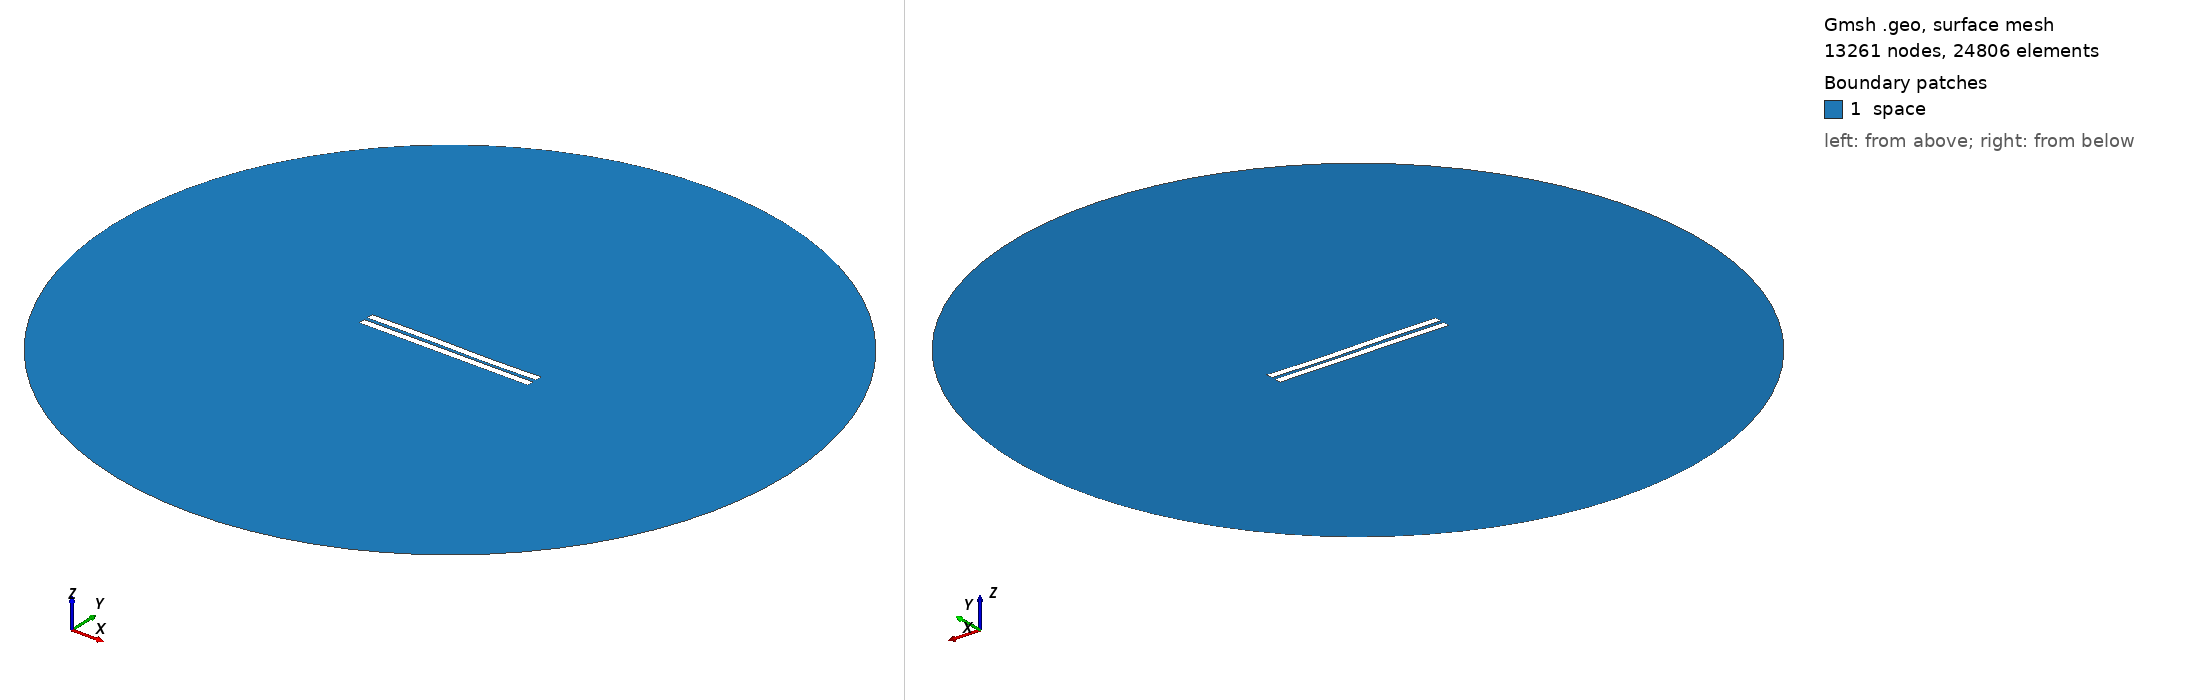

Gmsh geometry script, surface-meshed: 13261 nodes, 24806 surface elements. Boundary patches (legend numbers): 1 space. Left view from above one corner, right view from below the opposite corner. Legend entries are the model's physical surfaces. The drawing asked Gmsh for element sizes between 1% and 20% of the model's largest extent; the script's own settings can give other sizes.

=== 1923.geo (drawn) ===
//---------------------------------------
// Geometry kernel
//---------------------------------------

SetFactory("OpenCASCADE");



//---------------------------------------
// Parameters of the geometry
//---------------------------------------

// Overetch of the upper plate
overetch = 0.0;

// Distance between the plates
distance = 2.25;

// Discretization over the x axis (for the deformation)
nx = 50; 

// Length of the plate
L = 100 - overetch; 

// Number of modes
n = 4; 

// 1st mode coefficient
coeff(1) = -0.15;
beta(1) = 0.596864 * 3.1415926535 / L;

// 2nd mode coefficient
coeff(2) = -0.075;
beta(2) = 1.49418 * 3.1415926535 / L;

// 3rd mode coefficient
coeff(3) = 0.15;
beta(3) = 2.50025 * 3.1415926535 / L;

// 4th mode coefficient
coeff(4) = 0.0;
beta(4) = 3.49999 * 3.1415926535 / L;



//---------------------------------------
// Upper plate (deformed rectangle)
//---------------------------------------

// Coordiantes of the upper plate
xmin = -50;
xmax = 50 - overetch;

// Height of the upper plate
yheight = 4 - 2 * overetch;

// Indexes of the points
UpperID[] = {};
LowerID[] = {};
LeftID[] = {};
RightID[] = {};

// Point index
p = 1;

// Horizontal edges
For i In {1:nx}
    x = xmin + (i-1)*(xmax - xmin)/(nx-1);

    y_bottom = distance / 2 + overetch;
    For j In {1:n}
        C = (Cosh(beta(j)*L) + Cos(beta(j)*L)) / (Sinh(beta(j)*L) + Sin(beta(j)*L));
        y_bottom  = y_bottom + coeff(j) * (Cosh(beta(j)*(x+50)) - Cos(beta(j)*(x+50)) - C * (Sinh(beta(j)*(x+50)) - Sin(beta(j)*(x+50))));
    EndFor

    y_top = y_bottom + yheight;

    Point(p) = {x, y_top, 0, 1.0};
    UpperID[i] = p;
    p = p + 1;

    Point(p) = {x, y_bottom, 0, 1.0};
    LowerID[i] = p;
    p = p + 1;
EndFor

// Create point lists
UpperPts[] = {}; LowerPts[] = {};
For i In {1:nx}
  UpperPts[] += {UpperID[i]};
  LowerPts[] += {LowerID[i]};
EndFor

// Build splines
Spline(1) = {UpperPts[]};
Spline(2) = {LowerPts[]};
Line(3) = {LowerPts[nx-1], UpperPts[nx-1]};
Line(4) = {LowerPts[0], UpperPts[0]};

// Build the plane surface
Curve Loop(1) = {2, 3, -1, -4};
Plane Surface(1) = {1};



//---------------------------------------
// Lower plate (rectangle)
//---------------------------------------

// Vertices
Point(1001) = {-50, -1, 0, 1.0};
Point(1002) = { 50, -1, 0, 1.0};
Point(1003) = { 50,  -5, 0, 1.0};
Point(1004) = {-50,  -5, 0, 1.0};

// Edges
Line(5) = {1001, 1002};
Line(6) = {1002, 1003};
Line(7) = {1003, 1004};
Line(8) = {1004, 1001};

// Plane surface
Line Loop(2) = {5, 6, 7, 8};
Plane Surface(2) = {2}; 



//---------------------------------------
// Outer (fictious) boundary
//---------------------------------------

// Points
Point(1005) = {0, 0, 0};       // Center
Point(1006) = {200, 0, 0};     // Start point
Point(1007) = {0, 200, 0};     // 90 degrees
Point(1008) = {-200, 0, 0};    // 180 degrees
Point(1009) = {0, -200, 0};    // 270 degrees

// Circle arcs (each needs start, center, end)
Circle(9) = {1006, 1005, 1007};
Circle(10) = {1007, 1005, 1008};
Circle(11) = {1008, 1005, 1009};
Circle(12) = {1009, 1005, 1006};

// Plane surface for the entire domain
Curve Loop(3) = {9, 10, 11, 12};
Surface(3) = {3};

// Subtract the plates from the whole domain to obtain the actual domain where we want to solve the equations
BooleanDifference{ Surface{3}; Delete; }{ Surface{1}; Surface{2}; Delete; }




//---------------------------------------
// Transfinite Lines/Curves
//---------------------------------------

// Set the number of points on the boundaries
r = 7;

// Plates
Transfinite Curve {1, 2} = 50*r Using Progression 1;
Transfinite Curve {3, 4} = 2*r Using Progression 1;
Transfinite Line {5, 7} = 50*r Using Progression 1;
Transfinite Line {6, 8} = 2*r Using Progression 1;

// Outer boundary
Transfinite Line {9, 10, 11, 12} = 20 Using Progression 1;



//---------------------------------------
// Physical groups
//---------------------------------------                

// Physical curves (boundaries)
Physical Line("force_segment", 10) = {2};
Physical Line("upper_plate", 11) = {1, 3, 4};
Physical Line("lower_plate", 12) = {5, 6, 7, 8};
Physical Line("boundary", 20) = {9, 10, 11, 12};

// Physical Surfaces
Physical Surface("space", 30) = {3};



//---------------------------------------
// 6. Generate the Mesh
//---------------------------------------

// 2D mesh generation
Mesh 2;
